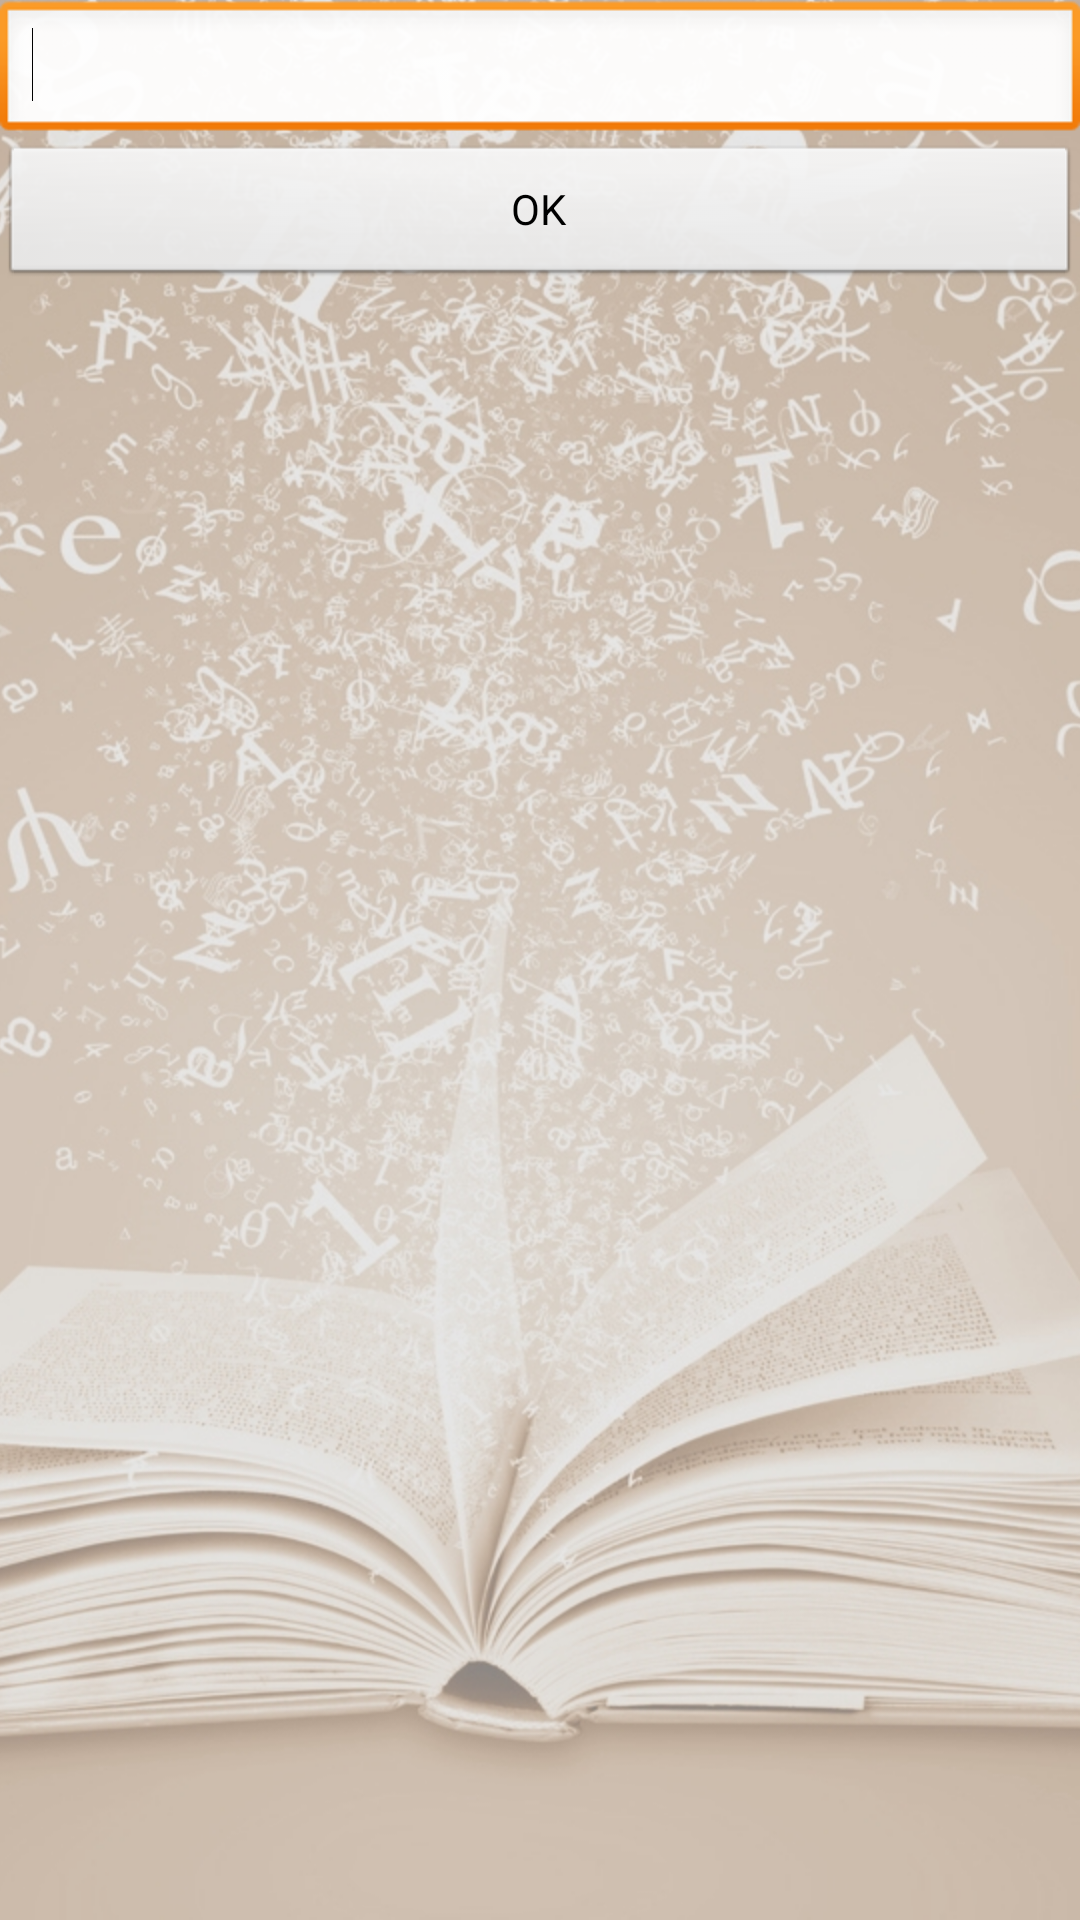

This screen was rendered from an Android layout file. Write that file and the resources it references.
<!-- AndroidManifest.xml: application theme AppTheme -->
<!-- res/layout/loaner_popup.xml -->
<?xml version="1.0" encoding="utf-8"?>

<LinearLayout xmlns:android="http://schemas.android.com/apk/res/android"
    android:layout_width="wrap_content"
    android:layout_height="wrap_content"
    android:orientation="vertical" >      
        
  <EditText
      android:id="@+id/loaner_text"
      android:layout_width="fill_parent"
      android:layout_height="wrap_content"
      android:inputType="textPersonName|textCapWords"
      android:maxLength="255" >
      
      <requestFocus />
      
  </EditText>

	<Button 
	    android:id="@android:id/button1"
	    android:layout_height="wrap_content" 
	    android:layout_width="match_parent"  
	    style="?android:buttonBarButtonStyle"
	    android:text="@android:string/ok"  
	    android:layout_gravity="center"/>

</LinearLayout>
<!-- resources referenced by this layout -->
<resources>
  <style name="AppTheme" parent="AppBaseTheme">
          
          <item name="android:windowBackground">@drawable/application_bg</item>
          <item name="android:actionBarStyle">@style/MyActionBar</item>
          <item name="android:activatedBackgroundIndicator">@drawable/drawer_activated_inducator</item>
      </style>
  <style name="AppBaseTheme" parent="android:Theme.Light">
          
      </style>
  <!-- drawable application_bg (drawable) -->
  <?xml version="1.0" encoding="utf-8"?>
  <bitmap xmlns:android="http://schemas.android.com/apk/res/android" android:src="@drawable/bg" android:gravity="top|fill_vertical"  >
      
  
  </bitmap>
  <style name="MyActionBar" parent="@android:style/Widget.Holo.Light.ActionBar.Solid.Inverse">
          <item name="android:background">@color/actionbar</item>
      </style>
  <!-- drawable drawer_activated_inducator (drawable) -->
  <?xml version="1.0" encoding="utf-8"?>
  <selector xmlns:android="http://schemas.android.com/apk/res/android">  
     <item android:state_activated="true">
         <color android:color="#675F58" />
     </item>
     <item android:state_checked="true">
         <color android:color="#ccbbaa" />
     </item>
     <item android:state_pressed="true">
         <color android:color="#d4c6b9" />
     </item>
     <item android:drawable="@android:color/transparent" />  
  </selector>
  <!-- drawable bg: jpg bitmap (drawable-hdpi, 431044 bytes) -->
  <color name="actionbar">#4d453e</color>
</resources>
